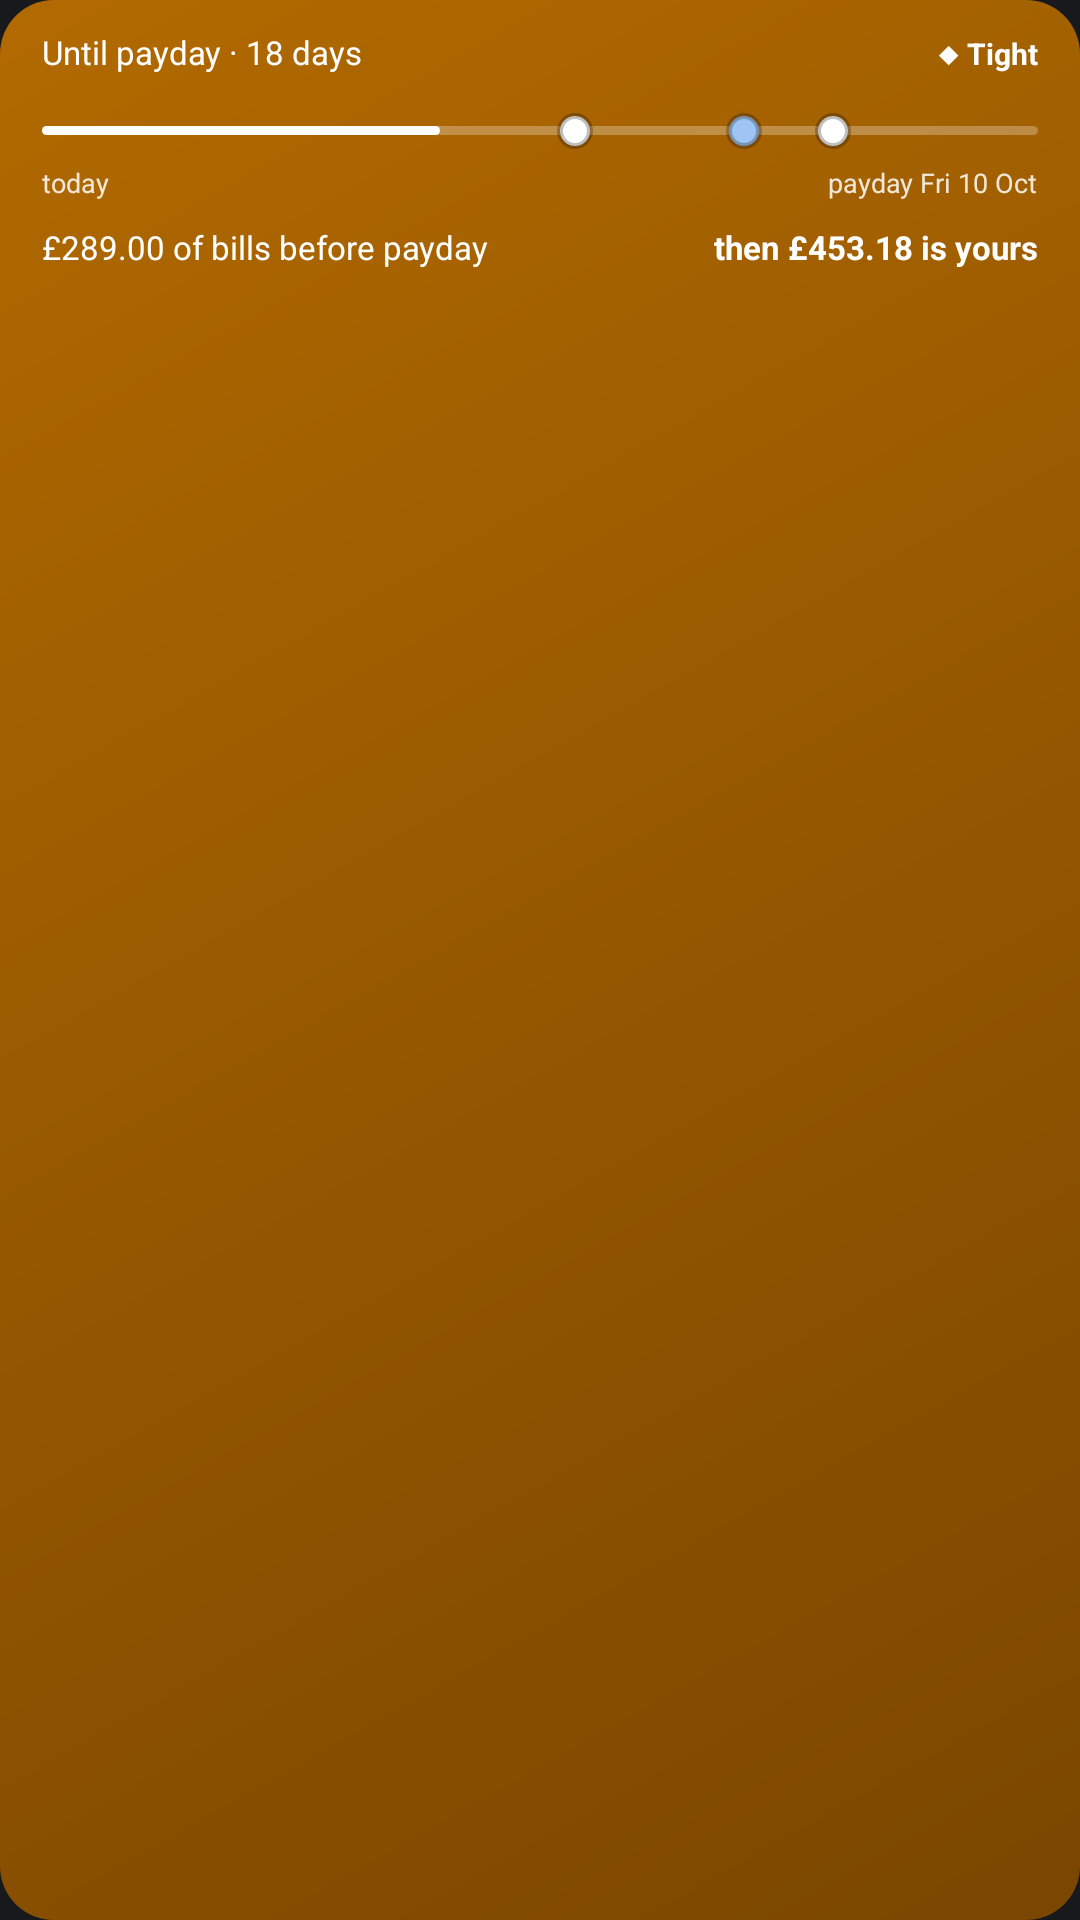

Reconstruct the res/layout file that produces this screen, plus the resources it refers to.
<!-- AndroidManifest.xml: application theme Theme.SpenDroid -->
<!-- res/layout/widget_preview_timeline.xml -->
<?xml version="1.0" encoding="utf-8"?>
<LinearLayout xmlns:android="http://schemas.android.com/apk/res/android"
    android:layout_width="match_parent"
    android:layout_height="match_parent"
    android:background="@drawable/preview_bg_amber"
    android:orientation="vertical"
    android:paddingStart="14dp"
    android:paddingTop="10dp"
    android:paddingEnd="14dp"
    android:paddingBottom="10dp">

    <LinearLayout
        android:layout_width="match_parent"
        android:layout_height="wrap_content"
        android:orientation="horizontal">
        <TextView
            android:layout_width="0dp"
            android:layout_height="wrap_content"
            android:layout_weight="1"
            android:text="Until payday · 18 days"
            android:textColor="#FFFFFFFF"
            android:textSize="11sp" />
        <TextView
            android:layout_width="wrap_content"
            android:layout_height="wrap_content"
            android:text="◆ Tight"
            android:textColor="#FFFFFFFF"
            android:textSize="10sp"
            android:textStyle="bold" />
    </LinearLayout>

    <FrameLayout
        android:layout_width="match_parent"
        android:layout_height="22dp"
        android:layout_marginTop="8dp">
        <LinearLayout
            android:layout_width="match_parent"
            android:layout_height="3dp"
            android:layout_gravity="center_vertical"
            android:background="@drawable/preview_track"
            android:orientation="horizontal">
            <ImageView
                android:layout_width="0dp"
                android:layout_height="match_parent"
                android:layout_weight="40"
                android:importantForAccessibility="no"
                android:scaleType="fitXY"
                android:src="@drawable/preview_fill" />
            <ImageView
                android:layout_width="0dp"
                android:layout_height="match_parent"
                android:layout_weight="60"
                android:importantForAccessibility="no" />
        </LinearLayout>
        <LinearLayout
            android:layout_width="match_parent"
            android:layout_height="match_parent"
            android:gravity="center_vertical"
            android:orientation="horizontal">
            <ImageView android:layout_width="0dp" android:layout_height="1dp" android:layout_weight="58" android:importantForAccessibility="no" />
            <ImageView android:layout_width="12dp" android:layout_height="12dp" android:importantForAccessibility="no" android:src="@drawable/preview_dot" />
            <ImageView android:layout_width="0dp" android:layout_height="1dp" android:layout_weight="15" android:importantForAccessibility="no" />
            <ImageView android:layout_width="12dp" android:layout_height="12dp" android:importantForAccessibility="no" android:src="@drawable/preview_dot_card" />
            <ImageView android:layout_width="0dp" android:layout_height="1dp" android:layout_weight="6" android:importantForAccessibility="no" />
            <ImageView android:layout_width="12dp" android:layout_height="12dp" android:importantForAccessibility="no" android:src="@drawable/preview_dot" />
            <ImageView android:layout_width="0dp" android:layout_height="1dp" android:layout_weight="21" android:importantForAccessibility="no" />
        </LinearLayout>
    </FrameLayout>

    <LinearLayout
        android:layout_width="match_parent"
        android:layout_height="wrap_content"
        android:orientation="horizontal">
        <TextView
            android:layout_width="0dp"
            android:layout_height="wrap_content"
            android:layout_weight="1"
            android:text="today"
            android:textColor="#D9FFFFFF"
            android:textSize="9sp" />
        <TextView
            android:layout_width="wrap_content"
            android:layout_height="wrap_content"
            android:text="payday Fri 10 Oct"
            android:textColor="#D9FFFFFF"
            android:textSize="9sp" />
    </LinearLayout>

    <LinearLayout
        android:layout_width="match_parent"
        android:layout_height="wrap_content"
        android:layout_marginTop="8dp"
        android:orientation="horizontal">
        <TextView
            android:layout_width="0dp"
            android:layout_height="wrap_content"
            android:layout_weight="1"
            android:text="£289.00 of bills before payday"
            android:textColor="#FFFFFFFF"
            android:textSize="11sp" />
        <TextView
            android:layout_width="wrap_content"
            android:layout_height="wrap_content"
            android:text="then £453.18 is yours"
            android:textColor="#FFFFFFFF"
            android:textSize="11sp"
            android:textStyle="bold" />
    </LinearLayout>
</LinearLayout>
<!-- resources referenced by this layout -->
<resources>
  <!-- drawable preview_bg_amber (drawable) -->
  <?xml version="1.0" encoding="utf-8"?>
  <shape xmlns:android="http://schemas.android.com/apk/res/android" android:shape="rectangle">
      <gradient android:angle="315" android:startColor="#FFB26A00" android:endColor="#FF7A4600" />
      <corners android:radius="18dp" />
  </shape>
  <!-- drawable preview_dot (drawable) -->
  <?xml version="1.0" encoding="utf-8"?>
  <shape xmlns:android="http://schemas.android.com/apk/res/android" android:shape="oval">
      <solid android:color="#FFFFFFFF" />
      <stroke android:width="2dp" android:color="#40000000" />
  </shape>
  <!-- drawable preview_dot_card (drawable) -->
  <?xml version="1.0" encoding="utf-8"?>
  <shape xmlns:android="http://schemas.android.com/apk/res/android" android:shape="oval">
      <solid android:color="#FF9EC5F4" />
      <stroke android:width="2dp" android:color="#40000000" />
  </shape>
  <!-- drawable preview_fill (drawable) -->
  <?xml version="1.0" encoding="utf-8"?>
  <shape xmlns:android="http://schemas.android.com/apk/res/android" android:shape="rectangle">
      <solid android:color="#FFFFFFFF" />
      <corners android:radius="2dp" />
  </shape>
  <!-- drawable preview_track (drawable) -->
  <?xml version="1.0" encoding="utf-8"?>
  <shape xmlns:android="http://schemas.android.com/apk/res/android" android:shape="rectangle">
      <solid android:color="#47FFFFFF" />
      <corners android:radius="2dp" />
  </shape>
  <style name="Theme.SpenDroid" parent="android:Theme.Material.NoActionBar">
          <item name="android:windowBackground">#FF18191D</item>
      </style>
</resources>
